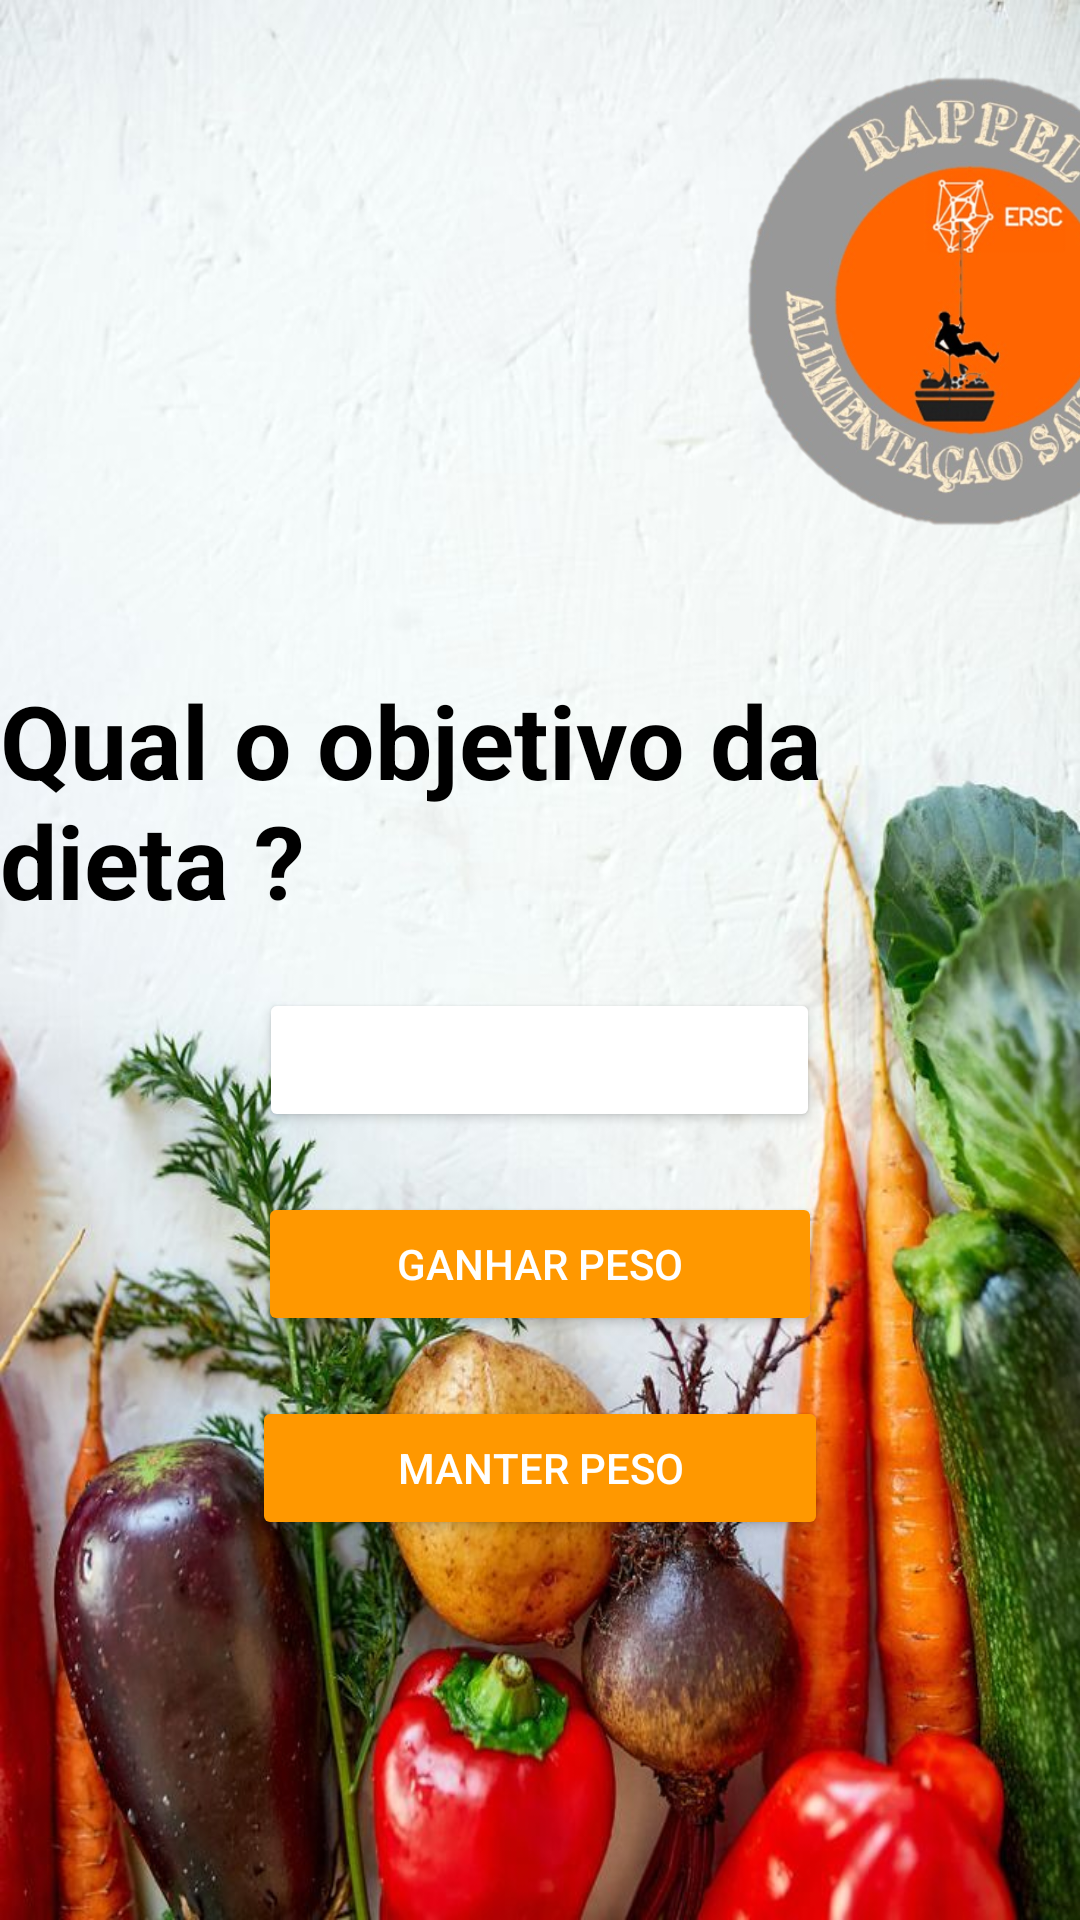

Reconstruct the res/layout file that produces this screen, plus the resources it refers to.
<!-- AndroidManifest.xml: application theme Theme.ProjetoPM -->
<!-- res/layout/objetivodieta.xml -->
<?xml version="1.0" encoding="utf-8"?>
<LinearLayout xmlns:android="http://schemas.android.com/apk/res/android"
    xmlns:app="http://schemas.android.com/apk/res-auto"
    xmlns:tools="http://schemas.android.com/tools"
    android:layout_width="match_parent"
    android:layout_height="match_parent"
    android:background="@drawable/b33df244636c86ff7738c5f37b97ea8f"
    android:orientation="vertical">

    <ImageView
        android:id="@+id/imageView"
        android:layout_width="177dp"
        android:layout_height="164dp"
        android:layout_marginStart="230dp"
        android:layout_marginTop="20dp"
        android:layout_marginRight="2dp"
        android:scaleType="centerInside"
        android:scaleX="1"
        android:scaleY="1"
        app:srcCompat="@drawable/imagem1" />

    <TextView
        android:id="@+id/textView"
        android:layout_width="wrap_content"
        android:layout_height="wrap_content"
        android:layout_gravity="center"
        android:layout_marginTop="40dp"
        android:fontFamily="sans-serif"
        android:text="Qual o objetivo da dieta ?"
        android:textColor="#000000"
        android:textSize="34sp"
        android:textStyle="bold" />

    <Button
        android:id="@+id/emagrecer"
        android:layout_width="187dp"
        android:layout_height="wrap_content"
        android:layout_gravity="center"
        android:layout_marginTop="20dp"
        android:backgroundTint="#FF9800"
        android:textColor="@color/white"
        android:backgroundTintMode="add"
        android:onClick="emagrecer"
        android:marqueeRepeatLimit="marquee_forever"
        android:text="emagrecer" />

    <Button
        android:id="@+id/ganharpeso"
        android:layout_width="188dp"
        android:layout_height="wrap_content"
        android:layout_gravity="center"
        android:layout_marginTop="20dp"
        android:backgroundTint="#FF9800"
        android:textColor="@color/white"
        android:onClick="frente"
        android:marqueeRepeatLimit="marquee_forever"
        android:text="ganhar peso" />

    <Button
        android:id="@+id/manterpeso"
        android:layout_width="192dp"
        android:layout_height="wrap_content"
        android:layout_gravity="center"
        android:layout_marginTop="20dp"
        android:backgroundTint="#FF9800"
        android:textColor="@color/white"
        android:marqueeRepeatLimit="marquee_forever"
        android:onClick="manter"
        android:text="manter peso" />

</LinearLayout>
<!-- resources referenced by this layout -->
<resources>
  <!-- drawable b33df244636c86ff7738c5f37b97ea8f: jpg bitmap (drawable-v24, 100000 bytes) -->
  <!-- drawable imagem1: png bitmap (drawable-v24, 175170 bytes) -->
  <style name="Theme.ProjetoPM" parent="Theme.MaterialComponents.DayNight.NoActionBar">
          
          <item name="colorPrimary">@color/purple_500</item>
          <item name="colorPrimaryVariant">@color/purple_700</item>
          <item name="colorOnPrimary">@color/white</item>
          
          <item name="colorSecondary">@color/teal_200</item>
          <item name="colorSecondaryVariant">@color/teal_700</item>
          <item name="colorOnSecondary">@color/black</item>
          
          <item name="android:statusBarColor">?attr/colorPrimaryVariant</item>
          
      </style>
  <!-- not gathered from this repository: default colours our renderer supplied (Android Studio template values) -->
  <color name="purple_500">#FF6200EE</color>
  <color name="purple_700">#FF3700B3</color>
  <color name="teal_200">#FF03DAC5</color>
  <color name="teal_700">#FF018786</color>
  <color name="black">#FF000000</color>
  <color name="white">#FFFFFFFF</color>
</resources>
